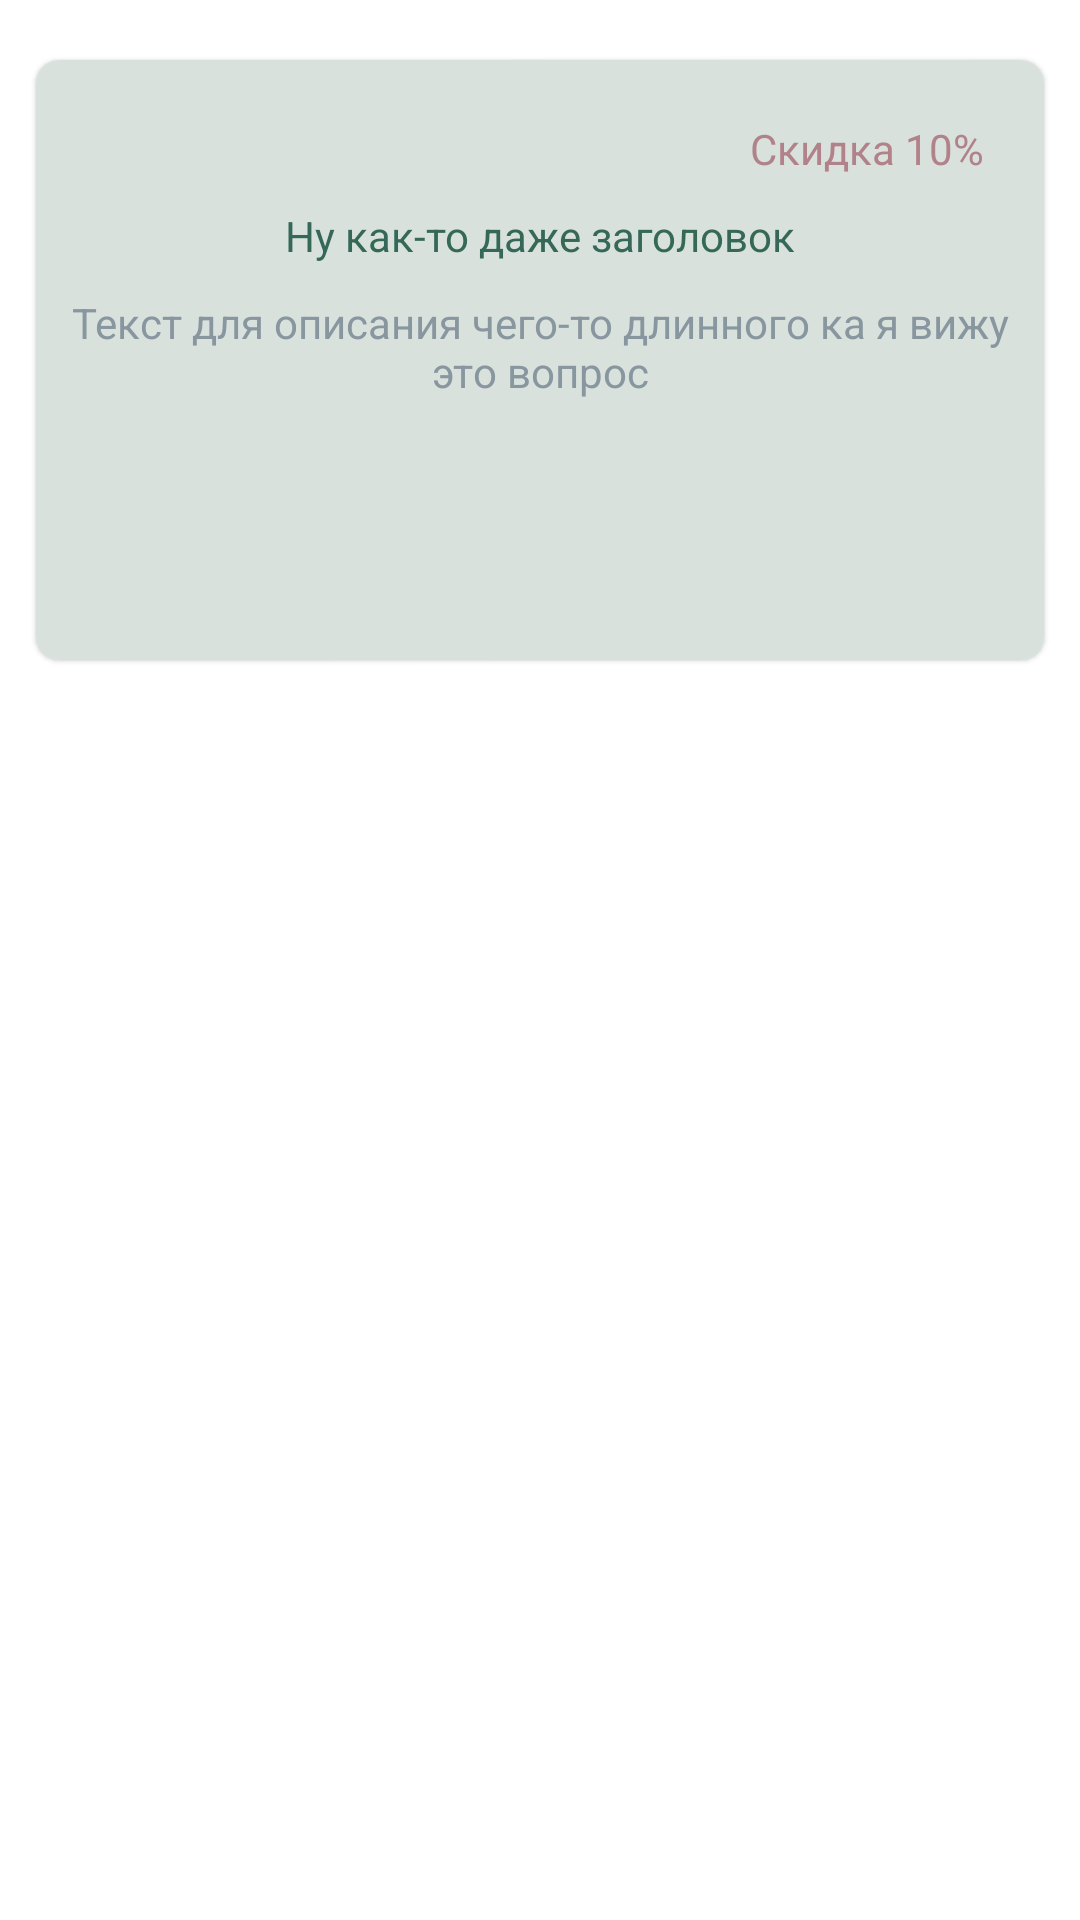

Layout XML and referenced resources for this Android screen:
<!-- AndroidManifest.xml: application theme Theme.Gadkiy -->
<!-- res/layout/fragment_intro_one.xml -->
<?xml version="1.0" encoding="utf-8"?>
<FrameLayout xmlns:android="http://schemas.android.com/apk/res/android"
    xmlns:app="http://schemas.android.com/apk/res-auto"
    xmlns:tools="http://schemas.android.com/tools"
    android:layout_width="match_parent"
    android:layout_height="match_parent"
    tools:context=".presentation.intro.IntroOne">

    <androidx.constraintlayout.widget.ConstraintLayout
        android:layout_width="match_parent"
        android:layout_height="match_parent">

        <com.google.android.material.card.MaterialCardView
            android:id="@+id/cardProposalOne"
            android:layout_width="336dp"
            android:layout_height="200dp"
            android:layout_margin="20dp"
            app:cardCornerRadius="8dp"
            app:layout_constraintLeft_toLeftOf="parent"
            app:layout_constraintRight_toRightOf="parent"
            app:layout_constraintTop_toTopOf="parent">

            <androidx.constraintlayout.widget.ConstraintLayout
                android:layout_width="match_parent"
                android:layout_height="match_parent"
                android:background="#d8e1dc"
                android:padding="10dp">

                <androidx.appcompat.widget.AppCompatTextView
                    android:id="@+id/propOneSale"
                    android:layout_width="wrap_content"
                    android:layout_height="wrap_content"
                    android:layout_margin="10dp"
                    android:text="Скидка 10%"
                    android:textColor="#b1828a"
                    app:layout_constraintEnd_toEndOf="parent"
                    app:layout_constraintTop_toTopOf="parent" />

                <androidx.appcompat.widget.AppCompatTextView
                    android:id="@+id/propOneHeader"
                    android:layout_width="wrap_content"
                    android:layout_height="wrap_content"
                    android:layout_margin="10dp"
                    android:text="Ну как-то даже заголовок"
                    android:textColor="#356859"
                    app:layout_constraintEnd_toEndOf="parent"
                    app:layout_constraintStart_toStartOf="parent"
                    app:layout_constraintTop_toBottomOf="@id/propOneSale" />

                <androidx.appcompat.widget.AppCompatTextView
                    android:layout_width="wrap_content"
                    android:layout_height="wrap_content"
                    android:layout_margin="10dp"
                    android:gravity="center_horizontal"
                    android:text="Текст для описания чего-то длинного ка я вижу это вопрос"
                    android:textColor="#88969f"
                    app:layout_constraintEnd_toEndOf="parent"
                    app:layout_constraintStart_toStartOf="parent"
                    app:layout_constraintTop_toBottomOf="@id/propOneHeader" />

            </androidx.constraintlayout.widget.ConstraintLayout>
        </com.google.android.material.card.MaterialCardView>
    </androidx.constraintlayout.widget.ConstraintLayout>

</FrameLayout>
<!-- resources referenced by this layout -->
<resources>
  <style name="Theme.Gadkiy" parent="Theme.MaterialComponents.DayNight.DarkActionBar">
          
          <item name="colorPrimary">@color/purple_500</item>
          <item name="colorPrimaryVariant">@color/purple_700</item>
          <item name="colorOnPrimary">@color/white</item>
          
          <item name="colorSecondary">@color/teal_200</item>
          <item name="colorSecondaryVariant">@color/teal_700</item>
          <item name="colorOnSecondary">@color/black</item>
          
          <item name="android:statusBarColor" tools:targetApi="l">?attr/colorPrimaryVariant</item>
          
      </style>
  <!-- not gathered from this repository: default colours our renderer supplied (Android Studio template values) -->
  <color name="purple_500">#FF6200EE</color>
  <color name="purple_700">#FF3700B3</color>
  <color name="teal_200">#FF03DAC5</color>
  <color name="teal_700">#FF018786</color>
  <color name="black">#FF000000</color>
  <color name="white">#FFFFFFFF</color>
</resources>
